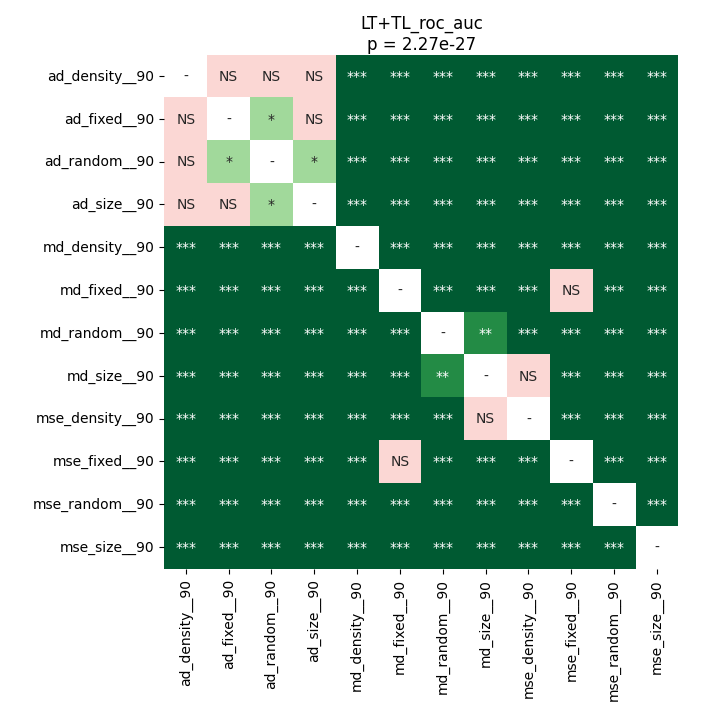

The data file committed next to this chart (first rows):
	ad_density__90	ad_fixed__90	ad_random__90	ad_size__90	md_density__90	md_fixed__90	md_random__90	md_size__90	mse_density__90	mse_fixed__90	mse_random__90	mse_size__90
ad_density__90	1.0	0.1693	0.4538	0.1262	3.873384915865385e-05	7.459852430555555e-05	3.873384915865385e-05	3.873384915865385e-05	3.873384915865385e-05	3.873384915865385e-05	3.873384915865385e-05	3.873384915865385e-05
ad_fixed__90	0.1693	1.0	0.03689	0.794	3.873384915865385e-05	3.873384915865385e-05	3.873384915865385e-05	3.873384915865385e-05	3.873384915865385e-05	3.873384915865385e-05	3.873384915865385e-05	3.873384915865385e-05
ad_random__90	0.4538	0.03689	1.0	0.02041	3.873384915865385e-05	0.0001099	3.873384915865385e-05	3.873384915865385e-05	3.873384915865385e-05	0.0003597	3.873384915865385e-05	3.873384915865385e-05
ad_size__90	0.1262	0.794	0.02041	1.0	3.873384915865385e-05	3.873384915865385e-05	3.873384915865385e-05	3.873384915865385e-05	3.873384915865385e-05	3.873384915865385e-05	3.873384915865385e-05	3.873384915865385e-05
md_density__90	3.873384915865385e-05	3.873384915865385e-05	3.873384915865385e-05	3.873384915865385e-05	1.0	3.873384915865385e-05	3.873384915865385e-05	3.873384915865385e-05	3.873384915865385e-05	3.873384915865385e-05	3.873384915865385e-05	3.873384915865385e-05
md_fixed__90	7.459852430555555e-05	3.873384915865385e-05	0.0001099	3.873384915865385e-05	3.873384915865385e-05	1.0	3.873384915865385e-05	3.873384915865385e-05	3.873384915865385e-05	0.8603	3.873384915865385e-05	3.873384915865385e-05
md_random__90	3.873384915865385e-05	3.873384915865385e-05	3.873384915865385e-05	3.873384915865385e-05	3.873384915865385e-05	3.873384915865385e-05	1.0	0.001493	3.873384915865385e-05	3.873384915865385e-05	3.873384915865385e-05	3.873384915865385e-05
md_size__90	3.873384915865385e-05	3.873384915865385e-05	3.873384915865385e-05	3.873384915865385e-05	3.873384915865385e-05	3.873384915865385e-05	0.001493	1.0	0.6152	3.873384915865385e-05	3.873384915865385e-05	3.873384915865385e-05
mse_density__90	3.873384915865385e-05	3.873384915865385e-05	3.873384915865385e-05	3.873384915865385e-05	3.873384915865385e-05	3.873384915865385e-05	3.873384915865385e-05	0.6152	1.0	3.873384915865385e-05	7.459852430555555e-05	3.873384915865385e-05
mse_fixed__90	3.873384915865385e-05	3.873384915865385e-05	0.0003597	3.873384915865385e-05	3.873384915865385e-05	0.8603	3.873384915865385e-05	3.873384915865385e-05	3.873384915865385e-05	1.0	3.873384915865385e-05	3.873384915865385e-05
mse_random__90	3.873384915865385e-05	3.873384915865385e-05	3.873384915865385e-05	3.873384915865385e-05	3.873384915865385e-05	3.873384915865385e-05	3.873384915865385e-05	3.873384915865385e-05	7.459852430555555e-05	3.873384915865385e-05	1.0	0.0004947
mse_size__90	3.873384915865385e-05	3.873384915865385e-05	3.873384915865385e-05	3.873384915865385e-05	3.873384915865385e-05	3.873384915865385e-05	3.873384915865385e-05	3.873384915865385e-05	3.873384915865385e-05	3.873384915865385e-05	0.0004947	1.0
